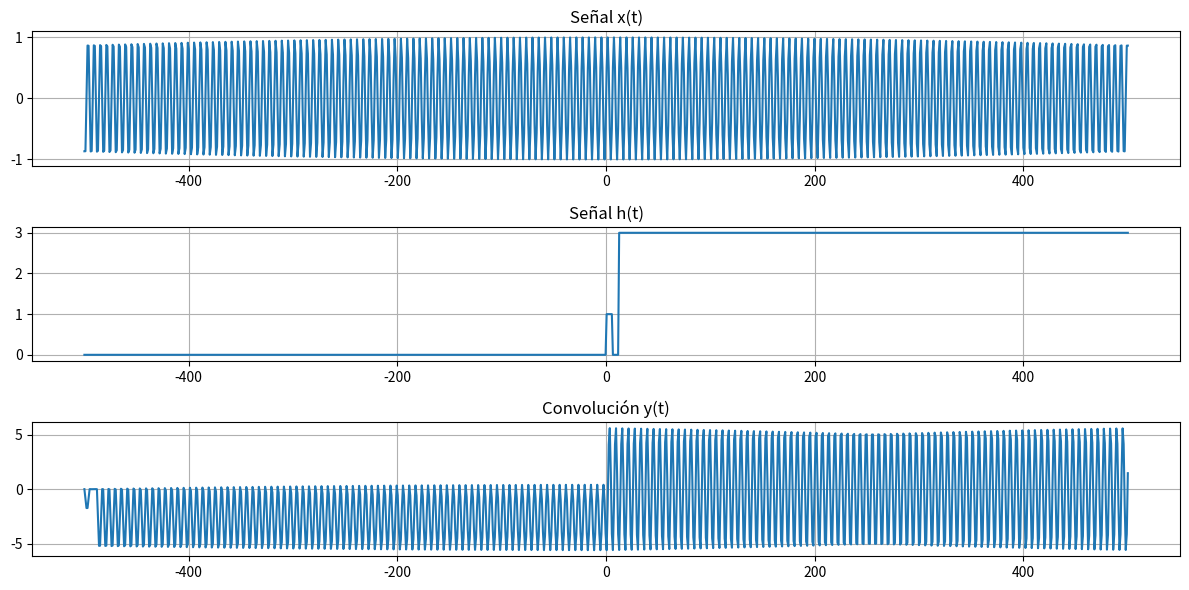

Reproduce this figure in Python.
import numpy as np
import matplotlib.pyplot as plt


def escalon(x):
    return np.where(x >= 0, 1, 0)


# Definir las señales
t = np.linspace(-500   , 500, 1000)  # Tiempo
x = np.sin(np.pi*t/3)          # Señal 1: función gaussiana
h = escalon(t) - escalon(t-6) + 3*escalon(t-12) # Señal 2: seno

# Convolución
y = np.convolve(x, h, mode='same') * (t[1] - t[0])

# Graficar señales
plt.figure(figsize=(12, 6))

plt.subplot(3, 1, 1)
plt.plot(t, x)
plt.title('Señal x(t)')
plt.grid(True)

plt.subplot(3, 1, 2)
plt.plot(t, h)
plt.title('Señal h(t)')
plt.grid(True)

plt.subplot(3, 1, 3)
plt.plot(t, y)
plt.title('Convolución y(t)')
plt.grid(True)

plt.tight_layout()
plt.show()



